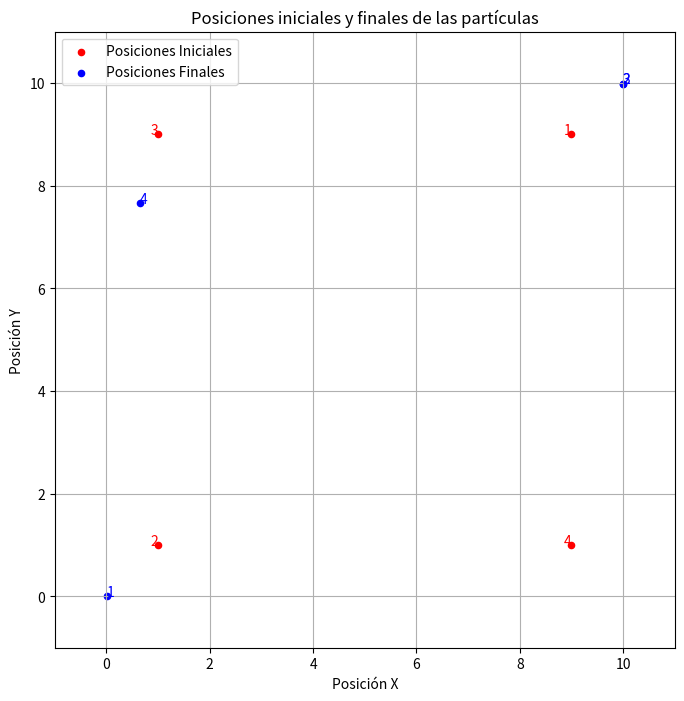

This figure's Python source:
import numpy as np
import matplotlib.pyplot as plt

# Parámetros de simulación
LADO_CUADRADO = 10.0  # Tamaño del área de simulación
N = 4  # Número de partículas
DT = 0.01  # Paso de tiempo
NUM_PASOS = 5000  # Número de iteraciones
EPSILON = 1e-3  # Profundidad del potencial de Lennard-Jones
SIGMA = 4  # Distancia donde el potencial es cero
MASA = 1e-4  # Masa uniforme
RADIO = 0.01  # Radio de las partículas
TEMPERATURA = 300  # Temperatura en Kelvin
K_B = 1e-5  # Constante de Boltzmann

# Configuración inicial
def inicializar_simulacion():
    posiciones = np.array([[0.9*LADO_CUADRADO, 0.9*LADO_CUADRADO], 
                        [0.1*LADO_CUADRADO, 0.1*LADO_CUADRADO], 
                        [0.1*LADO_CUADRADO, 0.9*LADO_CUADRADO], 
                        [0.9*LADO_CUADRADO, 0.1*LADO_CUADRADO]], dtype=float)
    v_promedio = np.sqrt(2 * K_B * TEMPERATURA / MASA)
    velocidades = np.random.normal(0, v_promedio / np.sqrt(2), (N, 2))  # Distribución Maxwell-Boltzmann
    #velocidades = np.zeros((N, 2))
    return posiciones, velocidades

# Cálculo de fuerzas utilizando el potencial de Lennard-Jones
def calcular_fuerzas(pos):
    aceleraciones = np.zeros_like(pos)
    for i in range(N):
        for j in range(i + 1, N):
            dist_vector = pos[j] - pos[i]
            distancia = np.linalg.norm(dist_vector)
            if distancia > 0 and distancia > 2 * RADIO:  # Solo aplica fuerza si están fuera del rango de colisión
                fuerza_magnitud = 24 * EPSILON * ((2 * (SIGMA / distancia)**12) - (SIGMA / distancia)**6) / distancia
                fuerza_vector = fuerza_magnitud * dist_vector
                aceleraciones[i] += fuerza_vector / MASA
                aceleraciones[j] -= fuerza_vector / MASA
    return aceleraciones

# Manejo de colisiones entre partículas
def manejar_colisiones(pos, vel):
    for i in range(N):
        for j in range(i + 1, N):
            dist_vector = pos[j] - pos[i]
            distancia = np.linalg.norm(dist_vector)
            if distancia < 2 * RADIO:  # Verifica si están colisionando
                # Calcula la dirección y magnitud de la velocidad en la dirección de colisión
                normal = dist_vector / distancia
                v_relativa = vel[i] - vel[j]
                velocidad_normal = np.dot(v_relativa, normal)

                # Actualiza las velocidades para que reboten elásticamente
                if velocidad_normal < 0:  # Solo corrige si están acercándose
                    impulso = 2 * velocidad_normal / (1 / MASA + 1 / MASA)
                    vel[i] -= impulso * normal / MASA
                    vel[j] += impulso * normal / MASA

# Simulación paso a paso con el método de Velocity Verlet
def simular():
    posiciones, velocidades = inicializar_simulacion()
    for _ in range(NUM_PASOS):
        aceleraciones = calcular_fuerzas(posiciones)
        velocidades += 0.5 * aceleraciones * DT ** 2
        posiciones += velocidades * DT
        
        # Aplicar condiciones de frontera reflectantes
        for i in range(N):
            for d in range(2):  # Revisar cada componente (x, y)
                if posiciones[i, d] < RADIO:
                    posiciones[i, d] = RADIO
                    velocidades[i, d] = -velocidades[i, d]
                elif posiciones[i, d] > LADO_CUADRADO - RADIO:
                    posiciones[i, d] = LADO_CUADRADO - RADIO
                    velocidades[i, d] = -velocidades[i, d]

        # Manejo de colisiones entre partículas
        manejar_colisiones(posiciones, velocidades)

        nuevas_aceleraciones = calcular_fuerzas(posiciones)
        velocidades += 0.5 * nuevas_aceleraciones * DT
    return posiciones

# Gráfica de posiciones iniciales y finales
def graficar(pos_iniciales, pos_finales):
    plt.figure(figsize=(8, 8))
    
    # Graficar posiciones iniciales
    plt.scatter(pos_iniciales[:, 0], pos_iniciales[:, 1], s=(RADIO * 2000), color="red", label="Posiciones Iniciales")
    for i in range(N):
        plt.text(pos_iniciales[i, 0], pos_iniciales[i, 1], f"{i + 1}", ha='right', color="red")
    
    # Graficar posiciones finales
    plt.scatter(pos_finales[:, 0], pos_finales[:, 1], s=(RADIO * 2000), color="blue", label="Posiciones Finales")
    for i in range(N):
        plt.text(pos_finales[i, 0], pos_finales[i, 1], f"{i + 1}", ha='left', color="blue")
    
    # Configuración de la gráfica
    plt.xlim(-0.1 * LADO_CUADRADO, 1.1 * LADO_CUADRADO)
    plt.ylim(-0.1 * LADO_CUADRADO, 1.1 * LADO_CUADRADO)
    plt.xlabel("Posición X")
    plt.ylabel("Posición Y")
    plt.title("Posiciones iniciales y finales de las partículas")
    plt.legend()
    plt.grid()
    plt.show()

# Ejecución de la simulación y graficación
if __name__ == "__main__":
    posiciones_iniciales, _ = inicializar_simulacion()
    posiciones_finales = simular()
    
    print("Posiciones iniciales de cada partícula:")
    for i, pos in enumerate(posiciones_iniciales):
        print(f"Partícula {i + 1}: X = {pos[0]:.3f}, Y = {pos[1]:.3f}")
    
    print("\nPosiciones finales de cada partícula:")
    for i, pos in enumerate(posiciones_finales):
        print(f"Partícula {i + 1}: X = {pos[0]:.3f}, Y = {pos[1]:.3f}")
    
    graficar(posiciones_iniciales, posiciones_finales)


